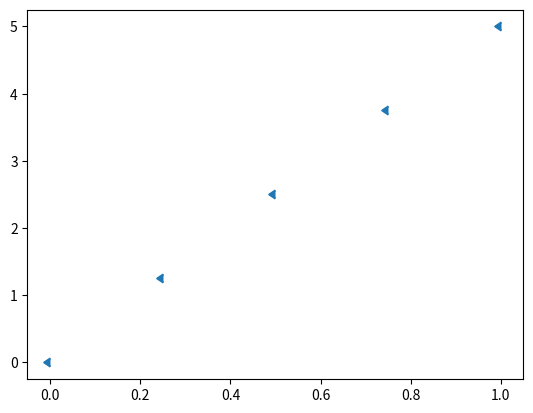

Here is the Python script that generated this plot:
import numpy as np
import matplotlib.pyplot as plt

fig = plt.figure()

ax = fig.add_subplot(111)#111 equal 1,1,1 ：row 1, column 1, plot 1.

ax.scatter(np.linspace(0,1,5),np.linspace(0,5,5),marker=8)

plt.show()